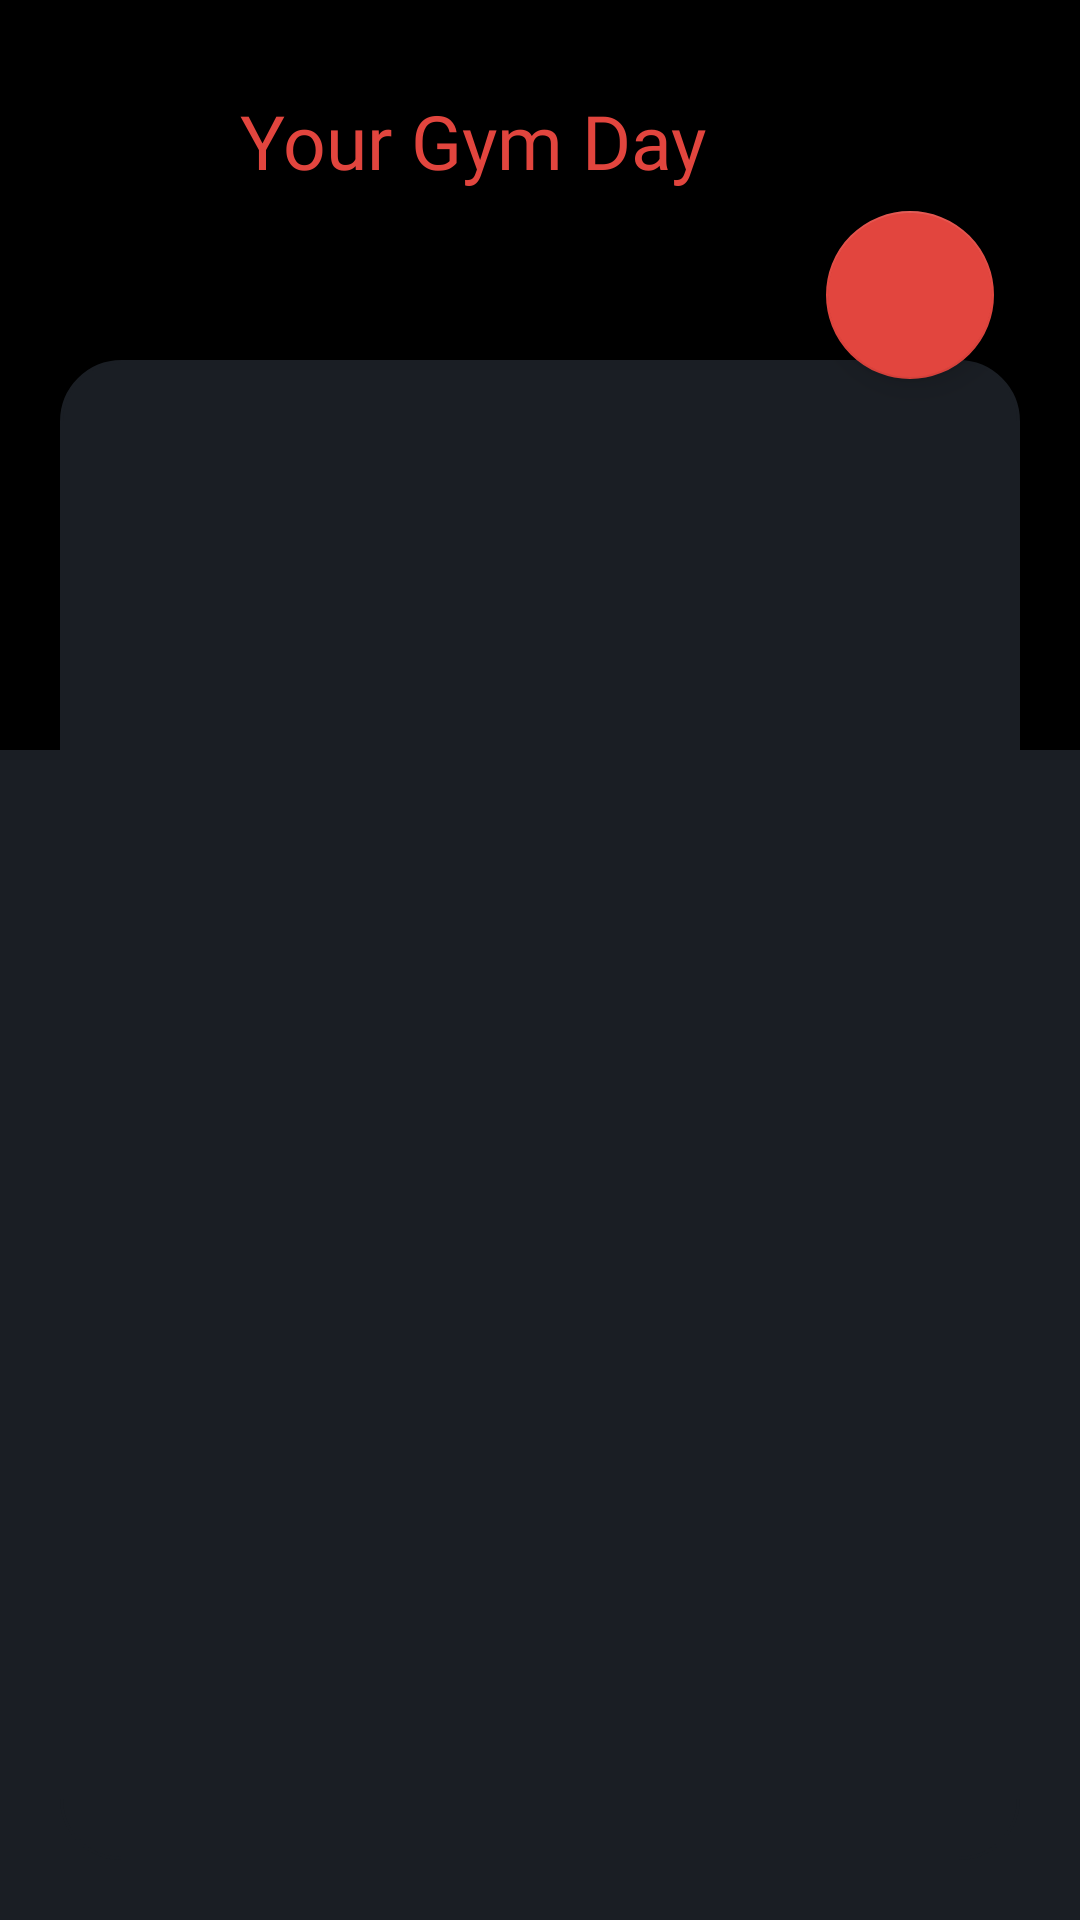

Android layout source for this screen:
<!-- AndroidManifest.xml: application theme Theme.FitnessProject -->
<!-- res/layout/fragment_report_main.xml -->
<?xml version="1.0" encoding="utf-8"?>
<androidx.constraintlayout.widget.ConstraintLayout xmlns:android="http://schemas.android.com/apk/res/android"
    android:layout_width="match_parent"
    android:layout_height="match_parent"
    android:background="@color/dark"
    xmlns:app="http://schemas.android.com/apk/res-auto">

    <TextView
        android:id="@+id/txtTitle"
        android:layout_width="match_parent"
        app:layout_constraintLeft_toLeftOf="parent"
        app:layout_constraintTop_toTopOf="parent"
        android:background="@color/black"
        android:fontFamily="@font/nosifer"
        android:textColor="@color/flame"
        android:text="Your Gym Day"
        android:textSize="25dp"
        android:paddingLeft="80dp"
        android:paddingTop="30dp"
        android:layout_height="250dp"></TextView>
    <com.google.android.material.floatingactionbutton.FloatingActionButton
        android:layout_width="wrap_content"
        android:layout_height="wrap_content"
        android:id="@+id/fab"
        android:backgroundTint="@color/flame"
        app:backgroundTint="@color/flame"
        android:background="@color/flame"
        android:src="@drawable/ic_baseline_add_24"
        app:layout_constraintTop_toTopOf="parent"
        app:layout_constraintLeft_toLeftOf="parent"
        app:layout_constraintRight_toRightOf="parent"
        app:layout_constraintBottom_toBottomOf="parent"
        app:layout_constraintVertical_bias="0.1"
        app:layout_constraintHorizontal_bias="0.95"
        android:layout_margin="15dp"

        ></com.google.android.material.floatingactionbutton.FloatingActionButton>

    <androidx.recyclerview.widget.RecyclerView
    android:backgroundTint="@color/dark"
    android:background="@drawable/gymex_item"
    android:id="@+id/revReport"
    android:layout_marginLeft="20dp"
    android:layout_marginRight="20dp"
    app:layout_constraintTop_toTopOf="parent"
    app:layout_constraintBottom_toBottomOf="parent"
    android:layout_marginTop="100dp"
    android:layout_width="match_parent"
    android:layout_height="500dp"></androidx.recyclerview.widget.RecyclerView>
</androidx.constraintlayout.widget.ConstraintLayout>
<!-- resources referenced by this layout -->
<resources>
  <color name="black">#FF000000</color>
  <color name="dark">#1a1e24</color>
  <color name="flame">#e2453e</color>
  <!-- drawable gymex_item (drawable) -->
  <?xml version="1.0" encoding="utf-8"?>
  <shape android:shape="rectangle"
      xmlns:android="http://schemas.android.com/apk/res/android">
  
      <corners android:radius="20dp"></corners>
      <solid android:color="@color/white"></solid>
      <stroke android:width="1dp" android:color="@color/flame"></stroke>
  
  </shape>
  <style name="Theme.FitnessProject" parent="Theme.MaterialComponents.DayNight.NoActionBar">
          
          <item name="colorPrimary">@color/purple_500</item>
          <item name="colorPrimaryVariant">@color/purple_700</item>
          <item name="colorOnPrimary">@color/white</item>
          
          <item name="colorSecondary">@color/teal_200</item>
          <item name="colorSecondaryVariant">@color/teal_700</item>
          <item name="colorOnSecondary">@color/black</item>
          
          <item name="android:statusBarColor" tools:targetApi="l">?attr/colorPrimaryVariant</item>
          
          <item name="actionMenuTextColor">@color/flame</item>
      </style>
  <color name="white">#FFFFFFFF</color>
  <color name="purple_500">#FF6200EE</color>
  <color name="purple_700">#FF3700B3</color>
  <color name="teal_200">#FF03DAC5</color>
  <color name="teal_700">#FF018786</color>
</resources>
